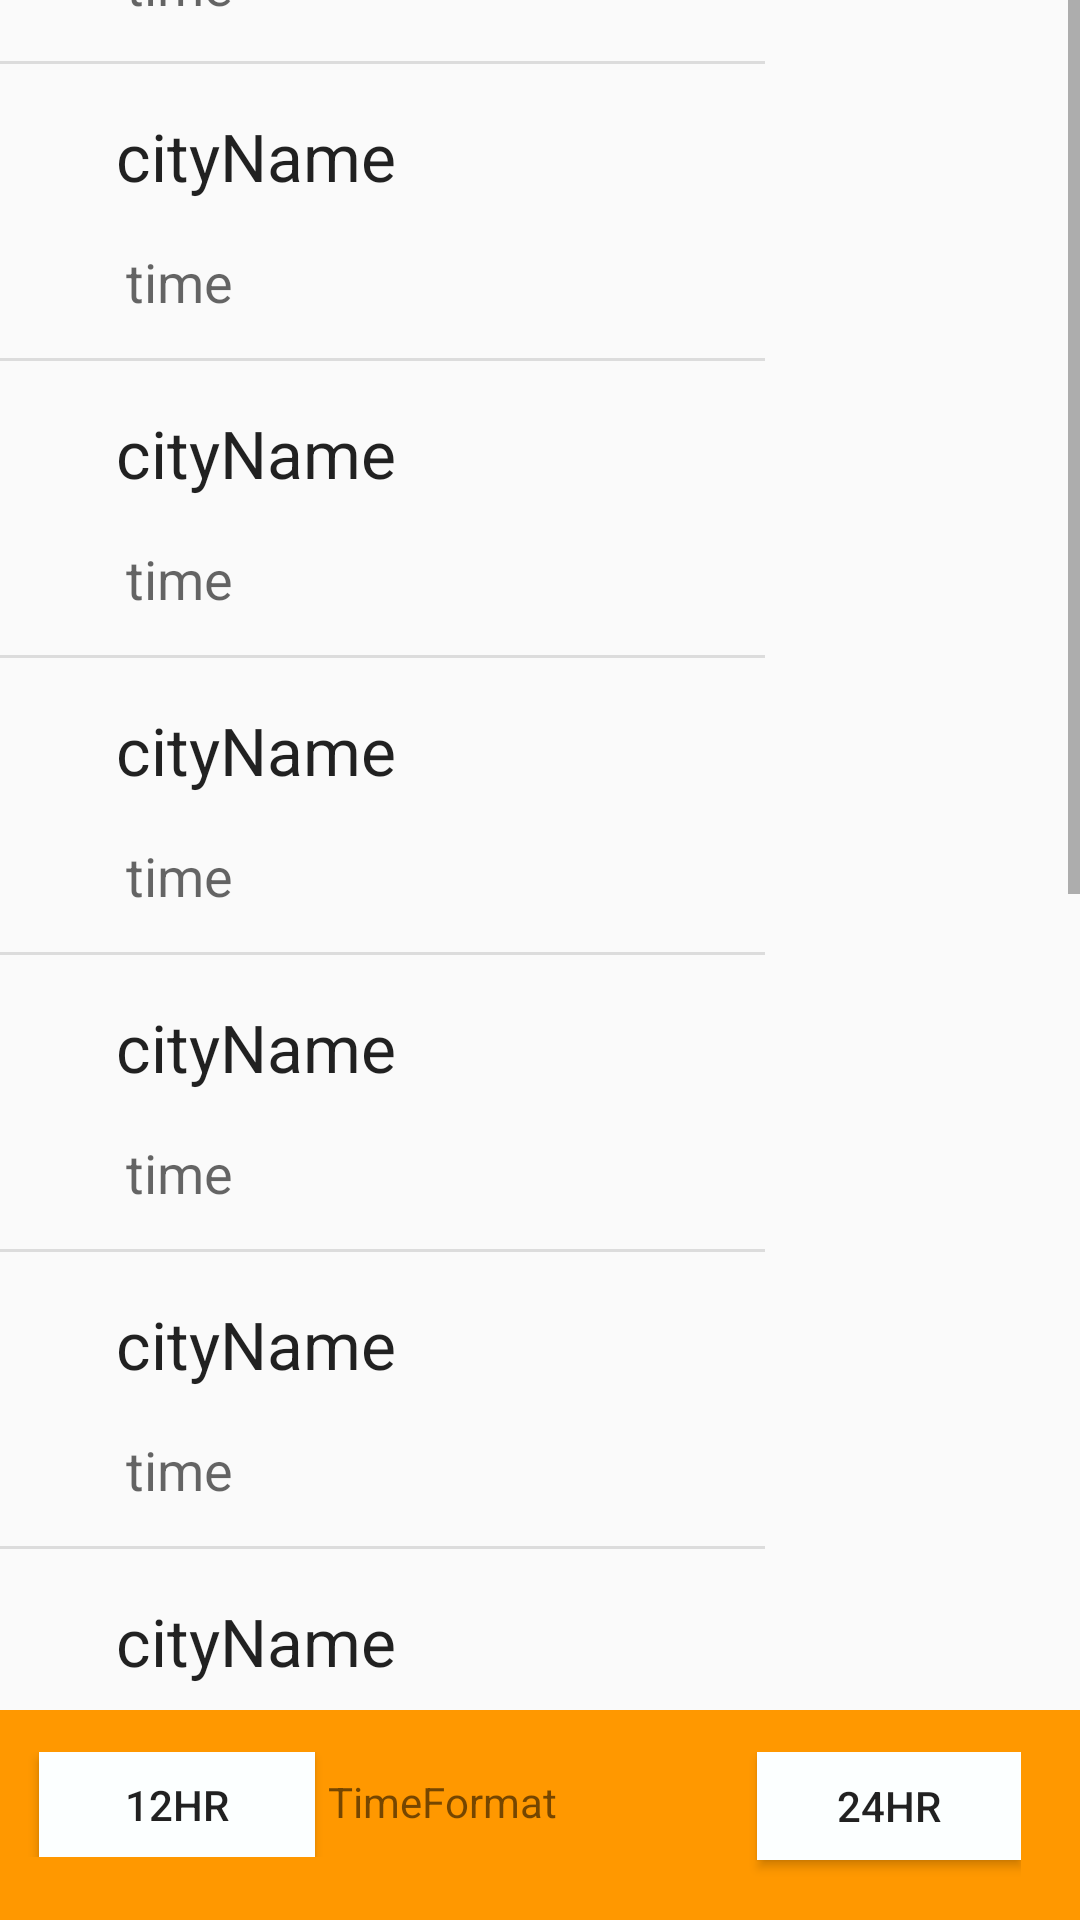

The Android layout XML behind this screen, and the referenced resources:
<!-- AndroidManifest.xml: application theme AppTheme -->
<!-- res/layout/activity_main.xml -->
<?xml version="1.0" encoding="utf-8"?>
<androidx.constraintlayout.widget.ConstraintLayout xmlns:android="http://schemas.android.com/apk/res/android"
    xmlns:app="http://schemas.android.com/apk/res-auto"
    xmlns:tools="http://schemas.android.com/tools"
    android:layout_width="match_parent"
    android:layout_height="match_parent"
    tools:context=".MainActivity">

    <ScrollView
        android:id="@+id/scrollView2"
        android:layout_width="match_parent"
        android:layout_height="0dp"
        android:layout_marginBottom="78dp"
        app:layout_constraintBottom_toBottomOf="parent">

        <LinearLayout
            android:layout_width="match_parent"
            android:layout_height="wrap_content"
            android:orientation="vertical">

            <include
                android:id="@+id/clock0"
                layout="@layout/chunk"
                android:layout_width="match_parent"
                android:layout_height="match_parent" />

            <include
                android:id="@+id/clock1"
                layout="@layout/chunk"
                android:layout_width="match_parent"
                android:layout_height="match_parent" />

            <include
                android:id="@+id/clock2"
                layout="@layout/chunk"
                android:layout_width="match_parent"
                android:layout_height="match_parent" />


            <include
                android:id="@+id/clock3"
                layout="@layout/chunk"
                android:layout_width="match_parent"
                android:layout_height="match_parent" />


            <include
                android:id="@+id/clock4"
                layout="@layout/chunk"
                android:layout_width="match_parent"
                android:layout_height="match_parent" />

            <include
                android:id="@+id/clock5"
                layout="@layout/chunk"
                android:layout_width="match_parent"
                android:layout_height="match_parent" />

            <include
                android:id="@+id/clock6"
                layout="@layout/chunk"
                android:layout_width="match_parent"
                android:layout_height="match_parent" />

            <include
                android:id="@+id/clock7"
                layout="@layout/chunk"
                android:layout_width="match_parent"
                android:layout_height="wrap_content" />

            <include
                android:id="@+id/clock8"
                layout="@layout/chunk"
                android:layout_width="match_parent"
                android:layout_height="match_parent" />

            <include
                android:id="@+id/clock9"
                layout="@layout/chunk"
                android:layout_width="match_parent"
                android:layout_height="match_parent" />

            <include
                android:id="@+id/clock10"
                layout="@layout/chunk"
                android:layout_width="match_parent"
                android:layout_height="match_parent" />


        </LinearLayout>
    </ScrollView>

    <androidx.constraintlayout.widget.ConstraintLayout
        android:layout_width="413dp"
        android:layout_height="78dp"
        android:layout_marginTop="8dp"
        android:background="#FF9800"
        app:layout_constraintEnd_toEndOf="parent"
        app:layout_constraintTop_toBottomOf="@+id/scrollView2">

        <LinearLayout
            android:layout_width="367dp"
            android:layout_height="46dp"
            android:layout_marginStart="42dp"
            android:layout_marginLeft="42dp"
            android:layout_marginTop="14dp"
            android:layout_marginEnd="36dp"
            android:layout_marginRight="36dp"
            android:background="#FF9800"
            app:layout_constraintEnd_toEndOf="parent"
            app:layout_constraintStart_toStartOf="parent"
            app:layout_constraintTop_toTopOf="parent">


            <androidx.constraintlayout.widget.ConstraintLayout
                android:layout_width="136dp"
                android:layout_height="wrap_content">

                <Button
                    android:id="@+id/HR12"
                    android:layout_width="92dp"
                    android:layout_height="35dp"
                    android:layout_marginStart="35dp"
                    android:layout_marginLeft="35dp"
                    android:background="#fcffff"
                    android:text="12HR"
                    app:layout_constraintBottom_toBottomOf="parent"
                    app:layout_constraintEnd_toEndOf="parent"
                    app:layout_constraintStart_toStartOf="parent"
                    app:layout_constraintTop_toTopOf="parent" />
            </androidx.constraintlayout.widget.ConstraintLayout>


            <TextView
                android:id="@+id/TimeFormat"
                android:layout_width="129dp"
                android:layout_height="32dp"
                android:layout_gravity="center"
                android:layout_weight="1"
                android:text="TimeFormat" />

            <androidx.constraintlayout.widget.ConstraintLayout
                android:layout_width="101dp"
                android:layout_height="match_parent">

                <Button
                    android:id="@+id/HR24"
                    android:layout_width="88dp"
                    android:layout_height="36dp"
                    android:layout_weight="1"
                    android:background="#fcffff"
                    android:text="24HR"
                    app:layout_constraintEnd_toEndOf="parent"
                    app:layout_constraintTop_toTopOf="parent" />
            </androidx.constraintlayout.widget.ConstraintLayout>


        </LinearLayout>
    </androidx.constraintlayout.widget.ConstraintLayout>

</androidx.constraintlayout.widget.ConstraintLayout>
<!-- res/layout/chunk.xml (included above) -->
<?xml version="1.0" encoding="utf-8"?>
<LinearLayout xmlns:android="http://schemas.android.com/apk/res/android"
    xmlns:app="http://schemas.android.com/apk/res-auto"
    xmlns:tools="http://schemas.android.com/tools"
    android:layout_width="wrap_content"
    android:layout_height="wrap_content">

    <LinearLayout
        android:layout_width="295dp"
        android:layout_height="wrap_content"
        android:layout_weight="1"
        android:orientation="vertical">

        <androidx.constraintlayout.widget.ConstraintLayout
            android:layout_width="283dp"
            android:layout_height="59dp"
            android:layout_weight="1">

            <TextView
                android:id="@+id/cityName"
                android:layout_width="233dp"
                android:layout_height="29dp"
                android:layout_marginStart="28dp"
                android:layout_marginLeft="28dp"
                android:layout_marginTop="16dp"
                android:layout_weight="1"
                android:text="cityName"
                android:textAppearance="@style/TextAppearance.AppCompat.Large"
                app:layout_constraintBottom_toBottomOf="parent"
                app:layout_constraintEnd_toEndOf="parent"
                app:layout_constraintHorizontal_bias="0.492"
                app:layout_constraintStart_toStartOf="parent"
                app:layout_constraintTop_toTopOf="parent"
                app:layout_constraintVertical_bias="0.0" />
        </androidx.constraintlayout.widget.ConstraintLayout>

        <androidx.constraintlayout.widget.ConstraintLayout
            android:layout_width="294dp"
            android:layout_height="39dp"
            android:layout_weight="1">

            <TextView
                android:id="@+id/time"
                android:layout_width="252dp"
                android:layout_height="35dp"
                android:layout_marginStart="28dp"
                android:layout_marginLeft="28dp"
                android:layout_weight="1"
                android:text="time"
                android:textAppearance="@style/TextAppearance.AppCompat.Medium"
                app:layout_constraintBottom_toBottomOf="parent"
                app:layout_constraintEnd_toEndOf="parent"
                app:layout_constraintHorizontal_bias="1.0"
                app:layout_constraintStart_toStartOf="parent"
                app:layout_constraintTop_toTopOf="parent"
                app:layout_constraintVertical_bias="0.333" />
        </androidx.constraintlayout.widget.ConstraintLayout>

        <View
            android:id="@+id/divider"
            android:layout_width="389dp"
            android:layout_height="1dp"
            android:layout_weight="1"
            android:background="?android:attr/listDivider" />

    </LinearLayout>

    <androidx.constraintlayout.widget.ConstraintLayout
        android:layout_width="145dp"
        android:layout_height="match_parent"
        android:layout_weight="1">

        <ImageView
            android:id="@+id/cityImage"
            android:layout_width="95dp"
            android:layout_height="81dp"
            android:layout_marginTop="8dp"
            android:layout_marginEnd="15dp"
            android:layout_marginRight="15dp"
            android:layout_weight="1"
            app:layout_constraintEnd_toEndOf="parent"
            app:layout_constraintTop_toTopOf="parent"
            app:srcCompat="@mipmap/ic_launcher" />

        <View
            android:id="@+id/divider5"
            android:layout_width="149dp"
            android:layout_height="1dp"
            android:background="?android:attr/listDivider"
            app:layout_constraintBottom_toTopOf="@+id/cityImage"
            app:layout_constraintEnd_toEndOf="parent"
            app:layout_constraintTop_toBottomOf="parent"
            app:layout_constraintVertical_bias="0.012" />
    </androidx.constraintlayout.widget.ConstraintLayout>

</LinearLayout>
<!-- resources referenced by this layout -->
<resources>
  <style name="AppTheme" parent="Theme.AppCompat.Light.DarkActionBar">
          
          <item name="colorPrimary">#FF9800</item>
          <item name="colorPrimaryDark">#FF9800</item>
          <item name="colorAccent">#FF9800</item>
      </style>
</resources>
